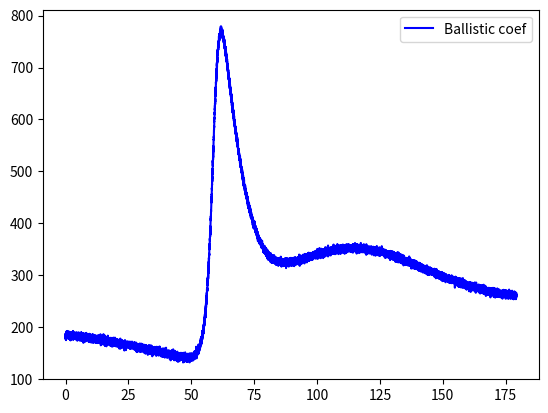
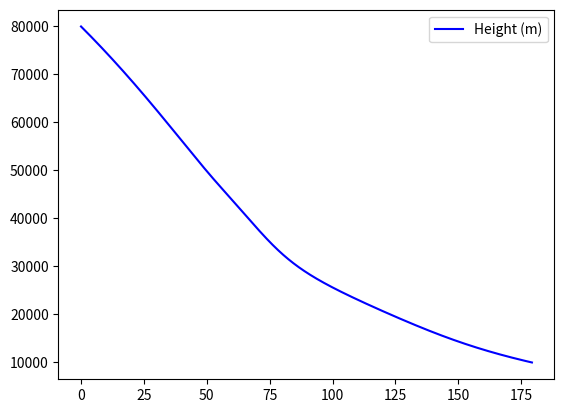

Python code for these plots, in order:
import numpy as np
from numpy import linalg as LA
from scipy.integrate import odeint

class dynamics:
    def __init__(self, ho, lat, long, vo, gamma_o):

        # earth constants
        self.G = 6.673e-11
        self.M = 5.972*pow(10,24)
        self.R = 6371e3

        # space debris constants
        self.m = 15.8
        self.D = 0.58 # 3 meters of diameter debris
        self.A = np.pi*pow(self.D/2,2)

        # initialisation of state space
        # self.x = np.zeros((3,3))
        self.a = [0,0,0]
        self.v = [vo * np.cos(gamma_o * np.pi / 180), 0, vo * np.sin(gamma_o * np.pi / 180)]
        self.r = [(ho + self.R)*np.cos(lat*np.pi/180)*np.cos(long*np.pi/180), (ho + self.R)*np.cos(lat*np.pi/180)*np.sin(long*np.pi/180), (ho + self.R)*np.sin(lat*np.pi/180)] # initial height #
        print(self.r)
        self.x = [[self.a, self.v, self.r]]

        # plotted variables
        self.h = [ho]
        self.beta_o = self.m/(self.A*self.drag_coef(self.v, self.r))
        # white noise accounting for not modeled physics
        self.delta_o = np.random.normal(0, pow(0.01*self.beta_o, 2), size=1)
        self.a_res = 0 # np.random.normal(0, pow(0.01*LA.norm(self.a), 2), size=1)

        self.beta = [self.beta_o + self.delta_o]

        # Runge Kutta parameters
        self.delta_t = 0.01



    def temp(self, r):
        height = LA.norm(r)-self.R
        if height<11000:
            ho = 0
            To = 288.15
            c = -0.0065
        elif height>= 11000 and height<20000:
            ho = 11000
            To = 216.65
            c = 0
        elif height>=20000 and height<32000:
            ho = 20000
            To = 216.5
            c = 0.001
        elif height>=32000 and height<47000:
            ho = 32000
            To = 228.65
            c = 0.0028
        elif height>=47000 and height<51000:
            ho = 47000
            To = 270.65
            c = 0
        elif height>=51000 and height<71000:
            ho = 51000
            To = 270.65
            c = -0.0028
        else:
            ho = 71000
            To = 214.65
            c = -0.002
        T = To + c * (height-ho)
        return T


    def visc(self,r):
        To = 291.15
        C = 130
        mu = 18.27e-6 * (To + C)*pow(self.temp(r)/To,3/2)/(self.temp(r) + C)
        return mu


    def density_h(self,r):
        height = LA.norm(r) - self.R

        if height<9144:
            c1 = 1.227
            c2 = 1.093e-4
            rho = c1*np.exp(-c2*height)
        else:
            c1 = 1.754
            c2 = 1.490e-4
            rho = c1*np.exp(-c2*height)
        return rho


    def reynolds(self, v, r):
        Re = self.density_h(r)*LA.norm(v)*self.D/self.visc(r)
        return Re


    def drag_coef(self, v, r):
        Re = self.reynolds(v,r)
        Cd = (24/Re) + 2.6*(Re/5)/(1 + pow(Re/5, 152)) + 0.411*pow(Re/263000, -7.94)/(1 + pow(Re/263000, -8)) + pow(Re, 0.8)/461000
        return Cd


    def ballistic_coef(self, v, r):

        beta =  self.m/(self.A*self.drag_coef(v, r))
        return beta + self.delta_o


    def acceleration(self, v, r):
        acc = -np.multiply((self.G*self.M)/pow(LA.norm(r),3), r) - np.multiply(self.density_h(r)*LA.norm(v)/(2*self.ballistic_coef(v, r)), v)
        return list(acc + self.a_res)

    def dx(self, v, r):
        return self.acceleration(v, r), v

    def step_update(self, v, r):

        K1 = np.multiply(self.delta_t, self.dx(v, r))
        K2 = np.multiply(self.delta_t, self.dx(v+K1[0, :]/2, r+K1[1, :]/2))
        K3 = np.multiply(self.delta_t, self.dx(v+K2[0, :]/2, r+K2[1, :]/2))
        K4 = np.multiply(self.delta_t, self.dx(v+K3[0, :], r+K3[1, :]))

        self.a = self.acceleration(d.v, d.r)
        self.v, self.r = [self.v, self.r] + (1/6)*(K1+2*K2+2*K3+K4)
        self.v = self.v.tolist()
        self.r = self.r.tolist()
        self.x.append([self.a, self.v, self.r])

        self.h.append(LA.norm(self.r) - self.R)
        self.beta.append(self.ballistic_coef(self.v, self.r))



# main
d = dynamics(80e3, 90, 0, 6000, -5)
height = 80e3
t_lim = 500
t = 0
while height>10000 and t<t_lim:
    d.delta_o = np.random.normal(0, pow(0.01 * d.beta_o, 2), size=1)
    d.a_res = 0 # np.random.normal(0, pow(0.01 * LA.norm(d.a), 2), size=1)
    d.step_update(d.v, d.r)
    height = d.h[len(d.h)-1]
    t = t + d.delta_t


import matplotlib.pyplot as plt
time = np.linspace(0,t,len(d.h))
plt.figure(1)
plt.plot(time, d.beta, 'b', label='Ballistic coef')
plt.legend(loc='best')
plt.show()

plt.figure(2)
plt.plot(time, d.h, 'b', label='Height (m)')
# plt.plot(time,sol[:,1],'r',label='Omega(t)')
plt.legend(loc='best')
plt.show()

# print(d.x)
# d.step_update(d.v, d.r,1)
# print(np.array([d.a,d.v,d.r]))




